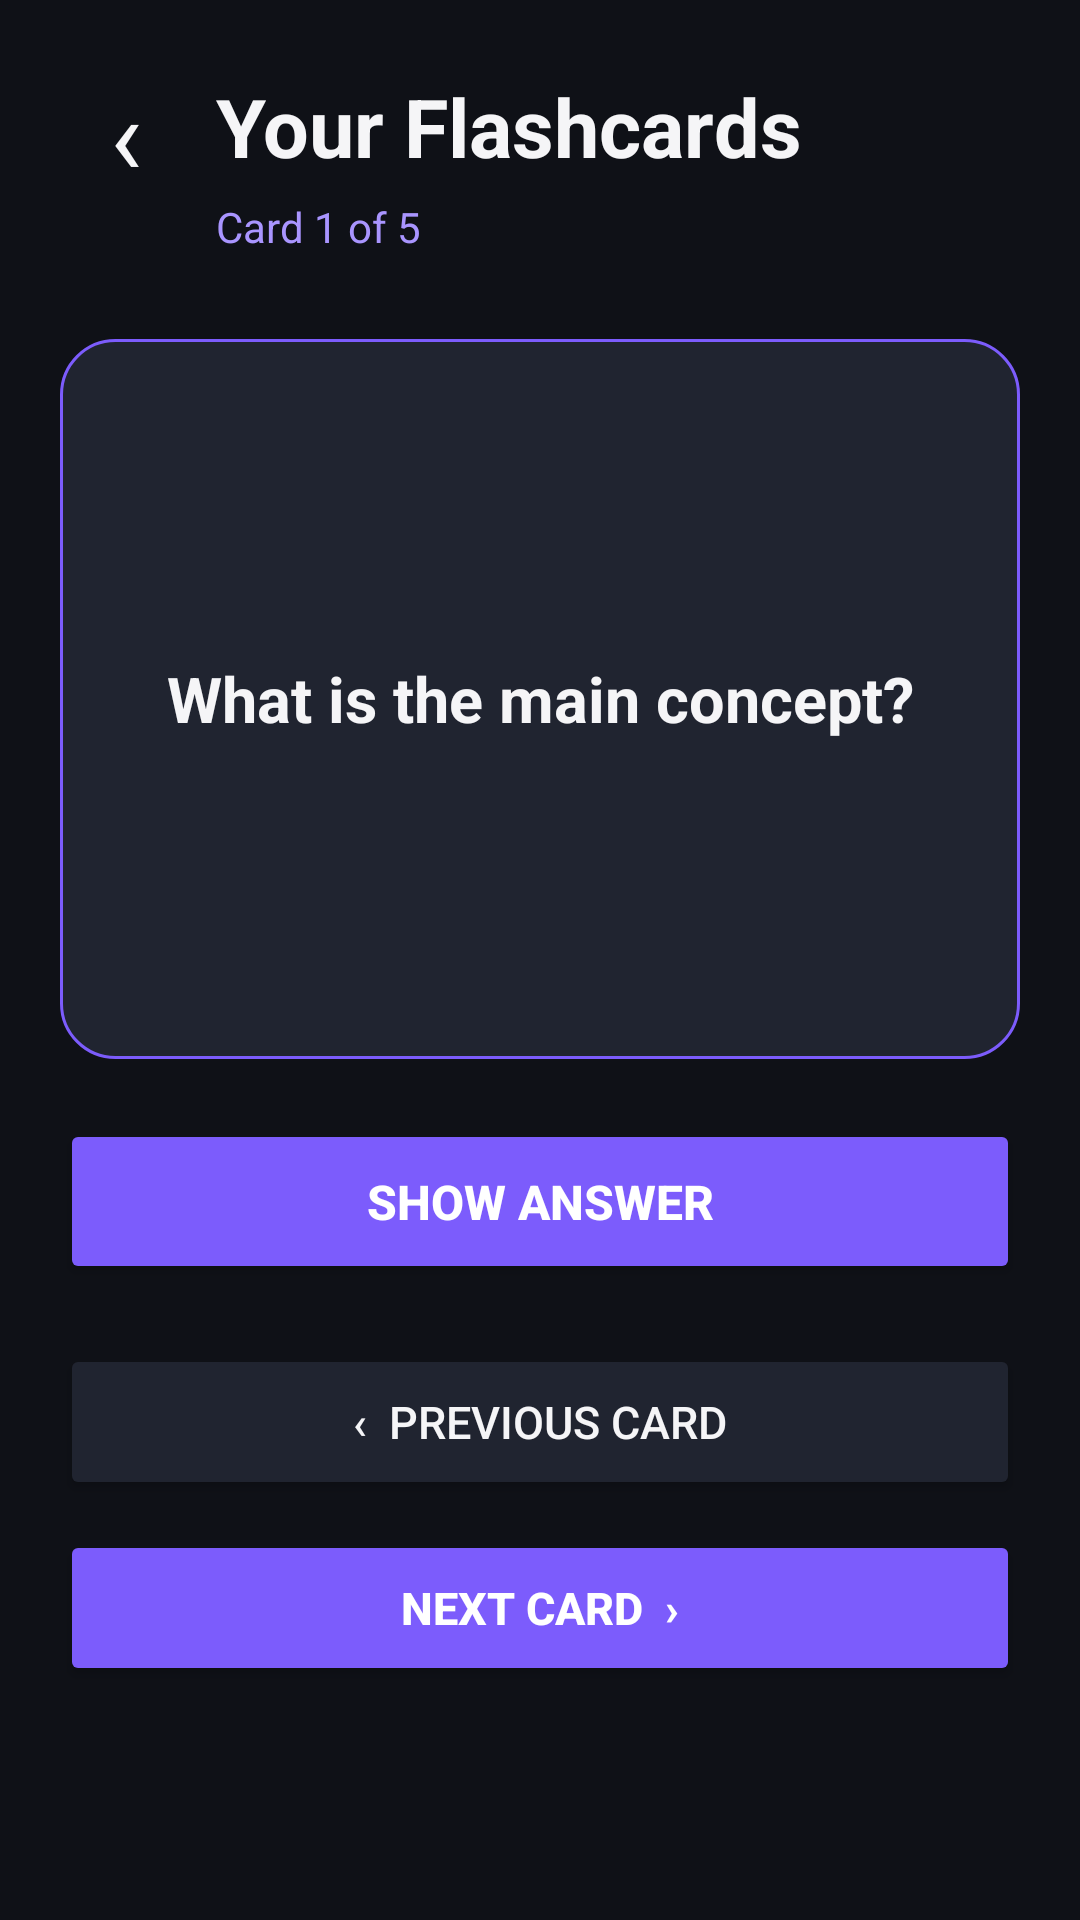

Android layout source for this screen:
<!-- AndroidManifest.xml: application theme Theme.SmartStudentHub -->
<!-- res/layout/activity_generated_flashcard.xml -->
<?xml version="1.0" encoding="utf-8"?>
<ScrollView
    xmlns:android="http://schemas.android.com/apk/res/android"
    android:layout_width="match_parent"
    android:layout_height="match_parent"
    android:background="@color/background"
    android:fillViewport="true">

    <LinearLayout
        android:layout_width="match_parent"
        android:layout_height="wrap_content"
        android:orientation="vertical"
        android:padding="20dp">

        
        <LinearLayout
            android:layout_width="match_parent"
            android:layout_height="wrap_content"
            android:gravity="center_vertical"
            android:orientation="horizontal">

            <TextView
                android:id="@+id/btnBack"
                android:layout_width="44dp"
                android:layout_height="44dp"
                android:gravity="center"
                android:text="‹"
                android:textColor="@color/text_primary"
                android:textSize="36sp"
                android:clickable="true"
                android:focusable="true" />

            <TextView
                android:layout_width="0dp"
                android:layout_height="wrap_content"
                android:layout_weight="1"
                android:layout_marginStart="8dp"
                android:text="Your Flashcards"
                android:textColor="@color/text_primary"
                android:textSize="27sp"
                android:textStyle="bold" />

        </LinearLayout>

        
        <TextView
            android:id="@+id/flashcardProgressText"
            android:layout_width="wrap_content"
            android:layout_height="wrap_content"
            android:layout_marginStart="52dp"
            android:layout_marginTop="2dp"
            android:text="Card 1 of 5"
            android:textColor="@color/primary_light"
            android:textSize="14sp" />

        
        <TextView
            android:id="@+id/flashcardQuestion"
            android:layout_width="match_parent"
            android:layout_height="240dp"
            android:layout_marginTop="28dp"
            android:background="@drawable/bg_focus_card"
            android:gravity="center"
            android:padding="24dp"
            android:text="What is the main concept?"
            android:textColor="@color/text_primary"
            android:textSize="21sp"
            android:textStyle="bold" />

        
        <Button
            android:id="@+id/btnShowAnswer"
            android:layout_width="match_parent"
            android:layout_height="55dp"
            android:layout_marginTop="20dp"
            android:backgroundTint="@color/primary"
            android:text="Show Answer"
            android:textColor="@color/white"
            android:textSize="16sp"
            android:textStyle="bold" />

        
        <TextView
            android:id="@+id/flashcardAnswer"
            android:layout_width="match_parent"
            android:layout_height="180dp"
            android:layout_marginTop="16dp"
            android:background="@drawable/bg_card"
            android:gravity="center"
            android:padding="22dp"
            android:text="The answer will appear here."
            android:textColor="@color/text_secondary"
            android:textSize="17sp"
            android:visibility="gone" />

        
        <Button
            android:id="@+id/btnPreviousCard"
            android:layout_width="match_parent"
            android:layout_height="52dp"
            android:layout_marginTop="20dp"
            android:backgroundTint="@color/surface_variant"
            android:text="‹  Previous Card"
            android:textColor="@color/text_primary"
            android:textSize="15sp" />

        
        <Button
            android:id="@+id/btnNextCard"
            android:layout_width="match_parent"
            android:layout_height="52dp"
            android:layout_marginTop="10dp"
            android:backgroundTint="@color/primary"
            android:text="Next Card  ›"
            android:textColor="@color/white"
            android:textSize="15sp"
            android:textStyle="bold" />

    </LinearLayout>

</ScrollView>
<!-- resources referenced by this layout -->
<resources>
  <color name="background">#0F1117</color>
  <color name="primary">#7C5CFC</color>
  <color name="primary_light">#A995FF</color>
  <color name="surface_variant">#202430</color>
  <color name="text_primary">#F5F5F7</color>
  <color name="text_secondary">#A8ACB8</color>
  <color name="white">#FFFFFFFF</color>
  <!-- drawable bg_card (drawable) -->
  <?xml version="1.0" encoding="utf-8"?>
  <shape xmlns:android="http://schemas.android.com/apk/res/android"
      android:shape="rectangle">
  
      <solid android:color="@color/surface" />
  
      <corners android:radius="16dp" />
  
      <stroke
          android:width="1dp"
          android:color="@color/surface_variant" />
  
  </shape>
  <!-- drawable bg_focus_card (drawable) -->
  <?xml version="1.0" encoding="utf-8"?>
  <shape xmlns:android="http://schemas.android.com/apk/res/android"
      android:shape="rectangle">
  
      <solid android:color="@color/surface_variant" />
  
      <corners android:radius="18dp" />
  
      <stroke
          android:width="1dp"
          android:color="@color/primary" />
  
  </shape>
  <style name="Theme.SmartStudentHub" parent="Base.Theme.SmartStudentHub" />
  <color name="surface">#171A23</color>
  <style name="Base.Theme.SmartStudentHub" parent="Theme.Material3.DayNight.NoActionBar">
  
          
          <item name="colorPrimary">@color/primary</item>
          <item name="colorOnPrimary">@color/white</item>
  
          
          <item name="android:windowBackground">@color/background</item>
          <item name="colorSurface">@color/surface</item>
          <item name="colorSurfaceVariant">@color/surface_variant</item>
  
          
          <item name="android:textColorPrimary">@color/text_primary</item>
          <item name="android:textColorSecondary">@color/text_secondary</item>
  
          
          <item name="android:statusBarColor">@color/background</item>
          <item name="android:navigationBarColor">@color/background</item>
  
          
          <item name="android:windowLightStatusBar">false</item>
          <item name="android:windowLightNavigationBar">false</item>
  
      </style>
</resources>
